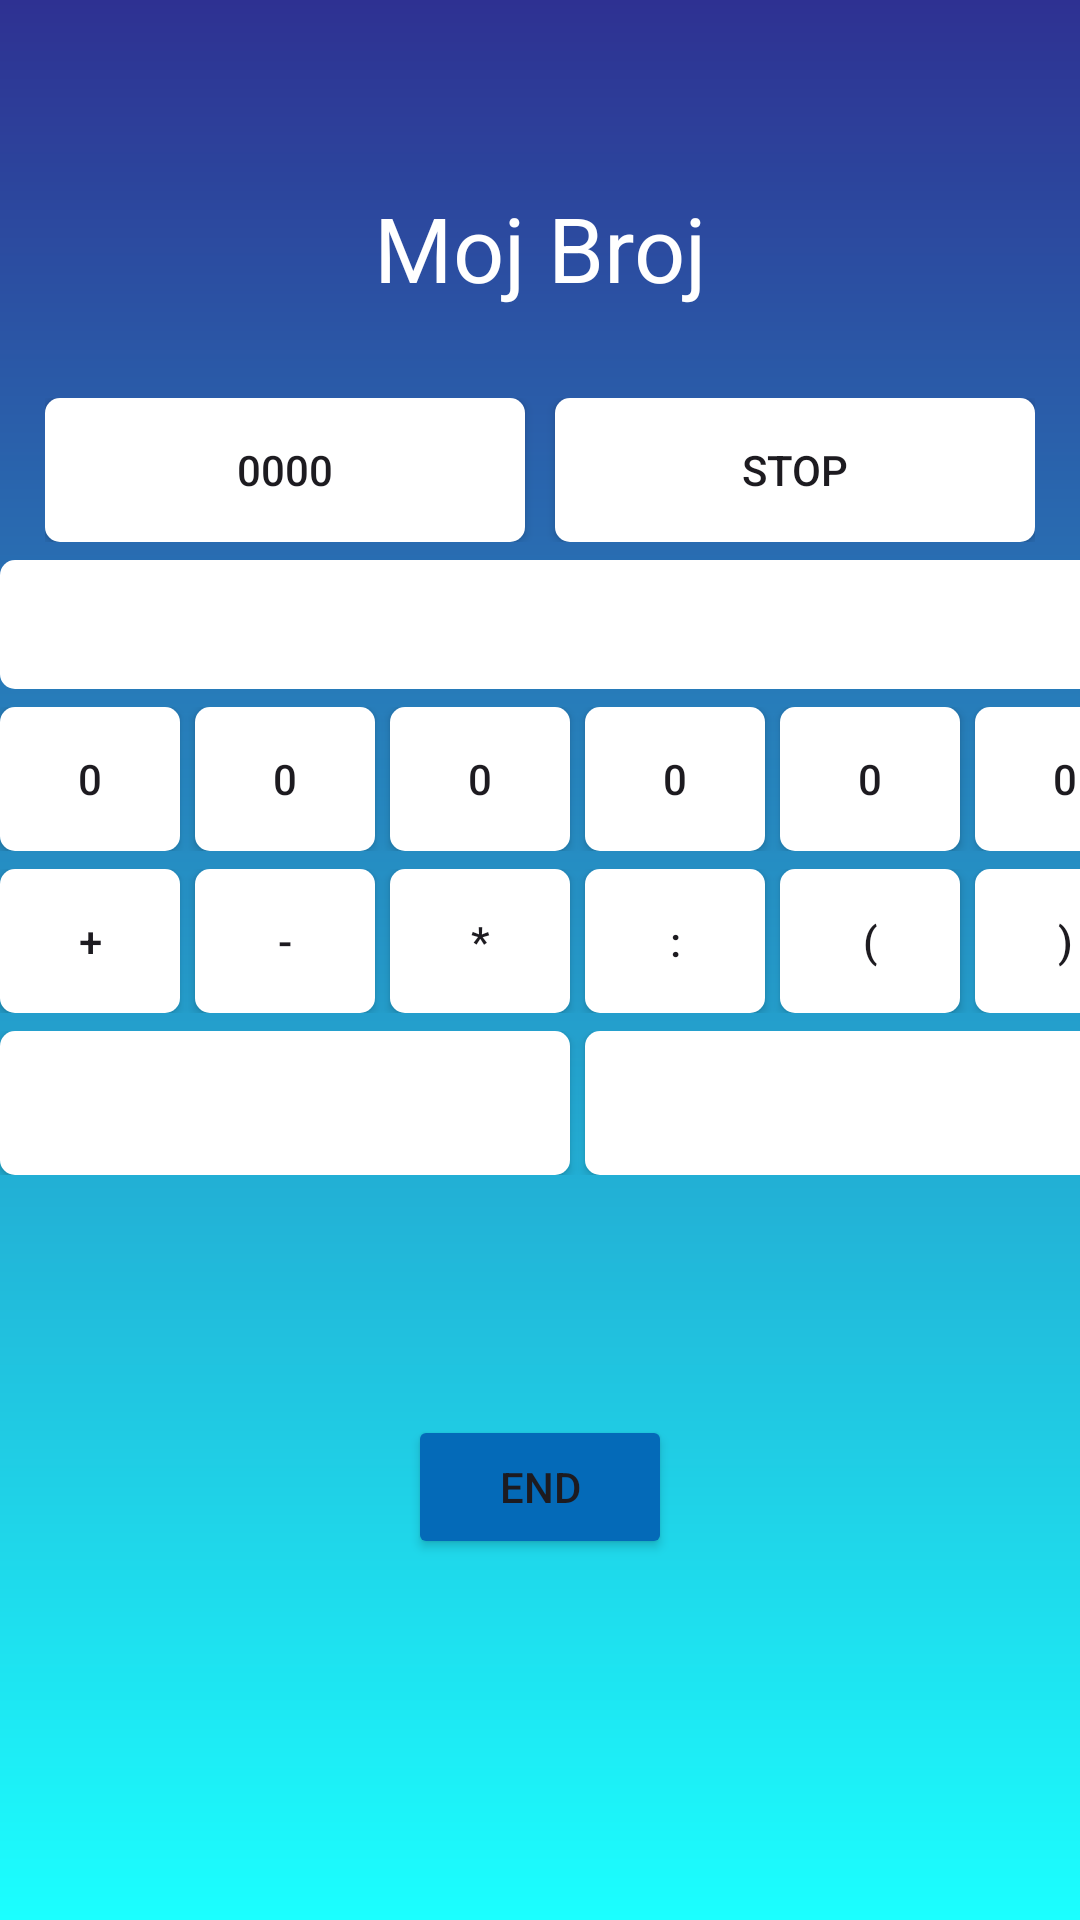

Layout XML and referenced resources for this Android screen:
<!-- AndroidManifest.xml: application theme Theme.MAProjekat -->
<!-- res/layout/fragment_mojbroj.xml -->
<?xml version="1.0" encoding="utf-8"?>
<LinearLayout xmlns:android="http://schemas.android.com/apk/res/android"
    xmlns:tools="http://schemas.android.com/tools"
    android:layout_width="match_parent"
    android:layout_height="match_parent"
    tools:context=".gameFragments.MojBrojFragment"
    android:orientation="vertical"
    android:background="@drawable/home_background"
    android:gravity="center">

    <LinearLayout
        android:layout_marginTop="0dp"
        android:layout_width="wrap_content"
        android:layout_height="wrap_content"
        android:layout_gravity="center">
        <TextView
            android:id="@+id/mojbroj_mojbroj"
            android:layout_marginBottom="20dp"
            android:layout_width="160dp"
            android:layout_gravity="center"
            android:layout_height="wrap_content"
            android:text="Moj Broj"
            android:textColor="@color/white"
            android:textSize="30dp"
            android:textAlignment="center"/>


    </LinearLayout>
    <LinearLayout
        android:layout_marginTop="0dp"
        android:layout_width="wrap_content"
        android:layout_height="wrap_content"
        android:layout_gravity="center">
        <Button
            android:id="@+id/mojbroj_dobijenBroj"
            android:layout_width="160dp"
            android:layout_gravity="center"
            android:layout_height="wrap_content"
            android:layout_marginRight="10dp"
            android:text="0000"
            android:textAlignment="center"
            android:background="@drawable/rounded_edge_smaller"/>
        <Button
            android:id="@+id/mojbroj_generisibroj"
            android:layout_width="160dp"
            android:layout_gravity="center"
            android:layout_height="wrap_content"
            android:text="STOP"
            android:textAlignment="center"
            android:background="@drawable/rounded_edge_smaller"/>

    </LinearLayout>
    <LinearLayout
        android:layout_marginTop="6dp"
        android:layout_width="wrap_content"
        android:layout_height="wrap_content"
        android:layout_gravity="center">
        <TextView
            android:id="@+id/mojbroj_rezultat"
            android:layout_width="390dp"

            android:layout_gravity="center"
            android:layout_height="wrap_content"
            android:text=""
            android:textColor="@color/black"
            android:textAlignment="center"
            android:background="@drawable/rounded_edge_smaller"/>



    </LinearLayout>
    <LinearLayout
        android:layout_marginTop="6dp"
        android:layout_width="wrap_content"
        android:layout_height="wrap_content"
        android:layout_gravity="center">
        <Button
            android:id="@+id/mojbroj_broj1"
            android:layout_width="60dp"
            android:layout_marginRight="5dp"
            android:layout_gravity="center"
            android:layout_height="wrap_content"
            android:text="0"
            android:textAlignment="center"
            android:background="@drawable/rounded_edge_smaller"/>
        <Button
            android:id="@+id/mojbroj_broj2"
            android:layout_width="60dp"
            android:layout_marginRight="5dp"
            android:layout_gravity="center"
            android:layout_height="wrap_content"
            android:text="0"
            android:textAlignment="center"
            android:background="@drawable/rounded_edge_smaller"/>
        <Button
            android:id="@+id/mojbroj_broj3"
            android:layout_width="60dp"
            android:layout_marginRight="5dp"
            android:layout_gravity="center"
            android:layout_height="wrap_content"
            android:text="0"
            android:textAlignment="center"
            android:background="@drawable/rounded_edge_smaller"/>
        <Button
            android:id="@+id/mojbroj_broj4"
            android:layout_width="60dp"
            android:layout_marginRight="5dp"
            android:layout_gravity="center"
            android:layout_height="wrap_content"
            android:text="0"
            android:textAlignment="center"
            android:background="@drawable/rounded_edge_smaller"/>
        <Button
            android:id="@+id/mojbroj_broj5"
            android:layout_width="60dp"
            android:layout_marginRight="5dp"
            android:layout_gravity="center"
            android:layout_height="wrap_content"
            android:text="0"
            android:textAlignment="center"
            android:background="@drawable/rounded_edge_smaller"/>
        <Button
            android:id="@+id/mojbroj_broj6"
            android:layout_width="60dp"
            android:layout_gravity="center"
            android:layout_height="wrap_content"
            android:text="0"
            android:textAlignment="center"
            android:background="@drawable/rounded_edge_smaller"/>


    </LinearLayout>
    <LinearLayout
        android:layout_marginTop="6dp"
        android:layout_width="wrap_content"
        android:layout_height="wrap_content"
        android:layout_gravity="center">
        <Button
            android:id="@+id/mojbroj_plus"
            android:layout_width="60dp"
            android:layout_marginRight="5dp"
            android:layout_gravity="center"
            android:layout_height="wrap_content"
            android:text="+"
            android:textAlignment="center"
            android:background="@drawable/rounded_edge_smaller"/>
        <Button
            android:id="@+id/mojbroj_minus"
            android:layout_width="60dp"
            android:layout_marginRight="5dp"
            android:layout_gravity="center"
            android:layout_height="wrap_content"
            android:text="-"
            android:textAlignment="center"
            android:background="@drawable/rounded_edge_smaller"/>
        <Button
            android:id="@+id/mojbroj_mnozenje"
            android:layout_width="60dp"
            android:layout_marginRight="5dp"
            android:layout_gravity="center"
            android:layout_height="wrap_content"
            android:text="*"
            android:textAlignment="center"
            android:background="@drawable/rounded_edge_smaller"/>
        <Button
            android:id="@+id/mojbroj_deljenje"
            android:layout_width="60dp"
            android:layout_marginRight="5dp"
            android:layout_gravity="center"
            android:layout_height="wrap_content"
            android:text=":"
            android:textAlignment="center"
            android:background="@drawable/rounded_edge_smaller"/>
        <Button
            android:id="@+id/mojbroj_levazagrada"
            android:layout_width="60dp"
            android:layout_marginRight="5dp"
            android:layout_gravity="center"
            android:layout_height="wrap_content"
            android:text="("
            android:textAlignment="center"
            android:background="@drawable/rounded_edge_smaller"/>
        <Button
            android:id="@+id/mojbroj_desnazagrada"
            android:layout_width="60dp"
            android:layout_gravity="center"
            android:layout_height="wrap_content"
            android:text=")"
            android:textAlignment="center"
            android:background="@drawable/rounded_edge_smaller"/>


    </LinearLayout>

    <LinearLayout
        android:layout_marginTop="6dp"
        android:layout_width="wrap_content"
        android:layout_height="wrap_content"
        android:layout_gravity="center">
        <Button
            android:id="@+id/mojbroj_potrvdi"
            android:layout_width="190dp"

            android:layout_gravity="center"
            android:layout_height="wrap_content"
            android:text="POTRVDI"
            android:layout_marginRight="5dp"
            android:textColor="@color/white"
            android:textAlignment="center"
            android:background="@drawable/rounded_edge_smaller"/>
        <Button
            android:id="@+id/mojbroj_ponisti"
            android:layout_width="190dp"

            android:layout_gravity="center"
            android:layout_height="wrap_content"
            android:text="PONISTI"
            android:textColor="@color/white"
            android:textAlignment="center"
            android:background="@drawable/rounded_edge_smaller"/>




    </LinearLayout>

    <Button
        android:id="@+id/mojbroj_endGame"
        android:layout_marginTop="80dp"
        android:layout_width="wrap_content"
        android:layout_height="wrap_content"
        android:onClick="this"
        android:text="END"
        android:backgroundTint="@color/form_blue"
        tools:ignore="OnClick"/>

    <Button
        android:layout_width="wrap_content"
        android:layout_height="wrap_content"
        android:id="@+id/playerAttempt"
        android:text="Azaza"
        android:visibility="invisible" />


</LinearLayout>
<!-- resources referenced by this layout -->
<resources>
  <color name="black">#FF000000</color>
  <color name="form_blue">#046AB8</color>
  <color name="white">#FFFFFFFF</color>
  <!-- drawable home_background (drawable) -->
  <?xml version="1.0" encoding="utf-8"?>
  <shape xmlns:android="http://schemas.android.com/apk/res/android">
      <gradient
          android:startColor="@color/darkblue"
          android:endColor="@color/lightblue"
          android:type="linear"
          android:angle="-90"
          />
  </shape>
  <!-- drawable rounded_edge_smaller (drawable) -->
  <?xml version="1.0" encoding="utf-8"?>
  <shape xmlns:android="http://schemas.android.com/apk/res/android" >
  
      <solid android:color="@color/white" />
  
      <corners android:radius="5dp" />
  
      <padding
          android:bottom="12dp"
          android:left="12dp"
          android:right="12dp"
          android:top="12dp" />
  
  </shape>
  <style name="Theme.MAProjekat" parent="Base.Theme.MAProjekat" />
  <color name="darkblue">#2E3192</color>
  <color name="lightblue">#1BFFFF</color>
  <style name="Base.Theme.MAProjekat" parent="Theme.Material3.DayNight.NoActionBar">
          
          
      </style>
</resources>
